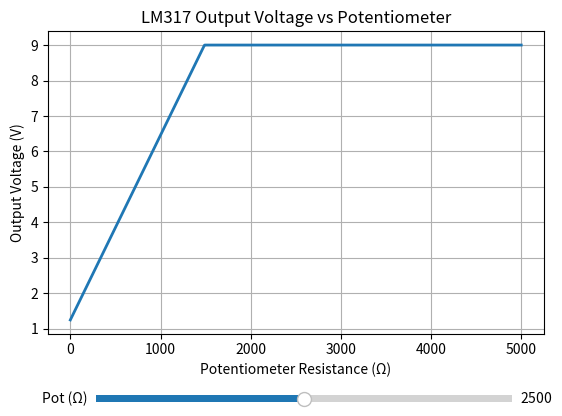

This chart was generated by the following Python code:
import numpy as np
import matplotlib.pyplot as plt
from matplotlib.widgets import Slider

V_ref = 1.25
R1 = 240
R2_min = 0
R2_max = 5000

R2_init = 2500

V_in = 12
V_drop = 3

def V_out(R2): #is a function of R2 (adj res)
    V_calc =  V_ref * (1 + R2/R1) #lm317 equation
    return np.minimum(V_calc, V_in - V_drop) # saturate


fig, ax = plt.subplots()
plt.subplots_adjust(bottom=0.25)
R2_vals = np.linspace(R2_min, R2_max, 1000)
Vout_vals = V_out(R2_vals)
line, = plt.plot(R2_vals, Vout_vals, lw=2)
plt.xlabel("Potentiometer Resistance (Ω)")
plt.ylabel("Output Voltage (V)")
plt.title("LM317 Output Voltage vs Potentiometer")
plt.grid(True)

ax_slider = plt.axes([0.2, 0.1, 0.65, 0.03])
slider = Slider(ax_slider, 'Pot (Ω)', R2_min, R2_max, valinit=R2_init)

def update(val):
    R2_current = slider.val
    Vout_current = V_out(R2_current)
    line.set_ydata(V_out(R2_vals))
    ax.set_title(f"LM317 Output Voltage: {Vout_current:.2f} V")
    fig.canvas.draw_idle()

slider.on_changed(update)
plt.show()
